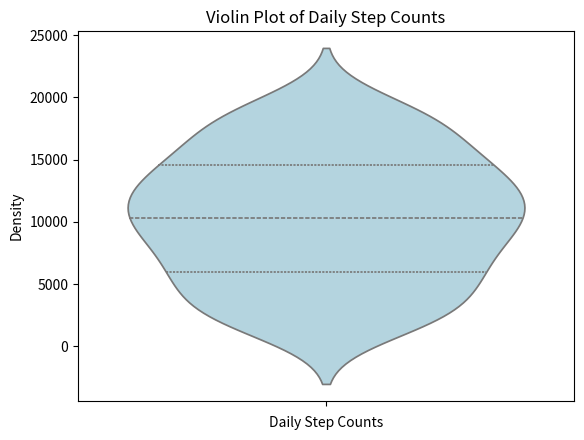

This chart was generated by the following Python code:
"""Create a violin plot using sns.violinplot() to show the distribution of daily step counts collected from a fitness app like Google Fit,
   and explain what the shape of the plot tells you about user activity.
"""

import numpy as np
import seaborn as sns
import matplotlib.pyplot as plt

# Sample array of daily step counts
daily_steps = np.random.randint(1000, 20000, size=100)

# Create a violin plot using seaborn
sns.violinplot(data=daily_steps, inner="quartile", color="lightblue")

plt.title("Violin Plot of Daily Step Counts")
plt.xlabel("Daily Step Counts")
plt.ylabel("Density")

plt.show()
